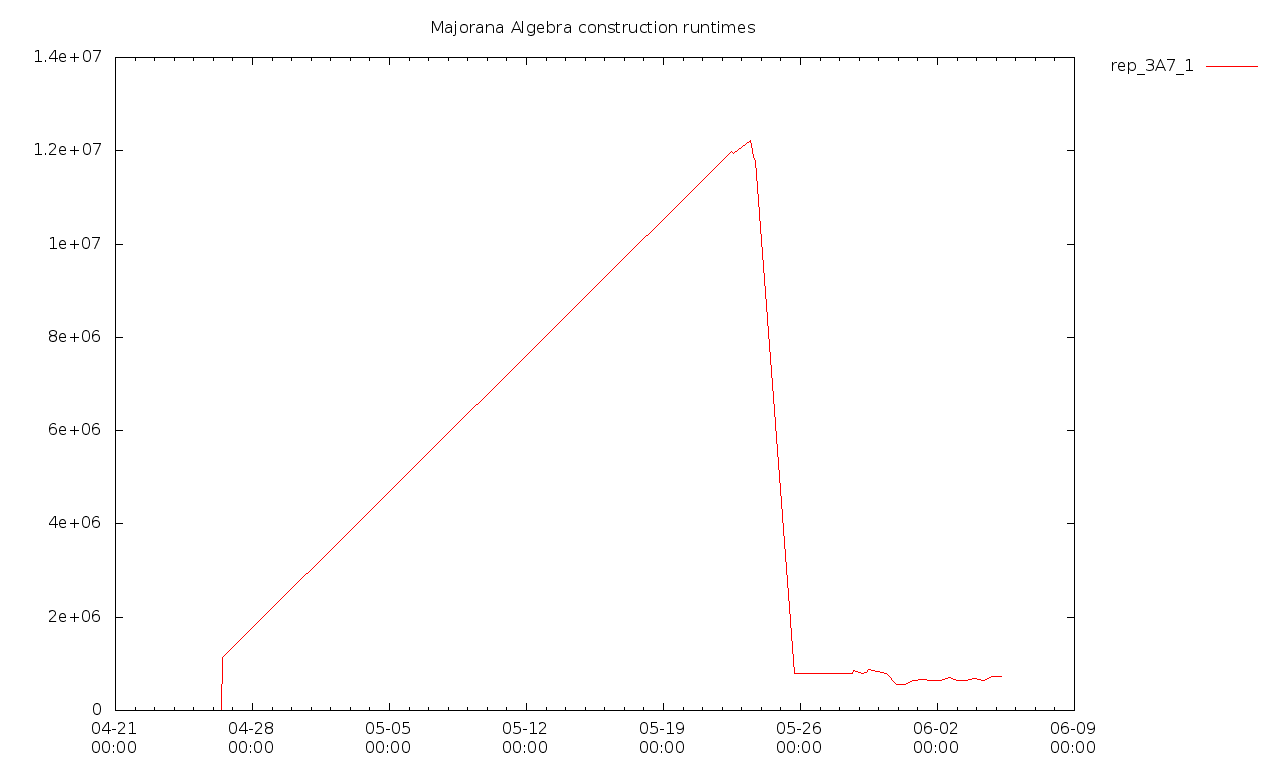

Values plotted in this chart, from the file beside it:
2018-04-26T10:00+0100, 0, 0, false
2018-04-26T10:33+0100, 0, 0, false
2018-04-26T11:09+0100, 1126963973000, 0, false
2018-05-22T10:52+0100, 11985823832000, 0, false
2018-05-22T14:13+0100, 11932699283000, 0, false
2018-05-23T10:30+0100, 12217906946000, 0, false
2018-05-23T13:55+0100, 11875217347000, 0, false
2018-05-23T17:14+0100, 11774317393000, 0, false
2018-05-25T17:12+0100, 802880022000, 0, false
2018-05-28T16:01+0100, 799481300000, 0, false
2018-05-28T16:46+0100, 847197046000, 0, false
2018-05-29T04:04+0100, 802068530000, 0, false
2018-05-29T09:31+0100, 822647851000, 15664890000, [  ]
2018-05-29T10:53:25+0100, 881699748000, 17480110000, [  ]
2018-05-29T22:29:02+0100, 843103913000, 16529751000, [  ]
2018-05-30T09:53:59+0100, 799688519000, 15739301000, [  ]
2018-05-30T21:27:14+0100, 546833203000, 15688760000, [  ]
2018-05-31T08:16:40+0100, 558326079000, 15612602000, [  ]
2018-05-31T18:33:04+0100, 634526449000, 15632022000, [  ]
2018-06-01T06:17:20+0100, 660561396000, 15686641000, [  ]
2018-06-01T16:50:31+0100, 633611616000, 15544322000, [  ]
2018-06-02T03:33:58+0100, 640092675000, 15518961000, true
2018-06-02T14:17:14+0100, 700876315000, 17695039000, true
2018-06-03T00:47:55+0100, 634522062000, 15824632000, true
2018-06-03T11:34:56+0100, 637936153000, 15616849000, true
2018-06-03T21:58:29+0100, 680716657000, 16390749000, true
2018-06-04T08:35:30+0100, 640311128000, 15828169000, true
2018-06-04T19:02:07+0100, 726222900000, 16376382000, true
2018-06-05T06:22:14+0100, 727628166000, 15520820000, true
